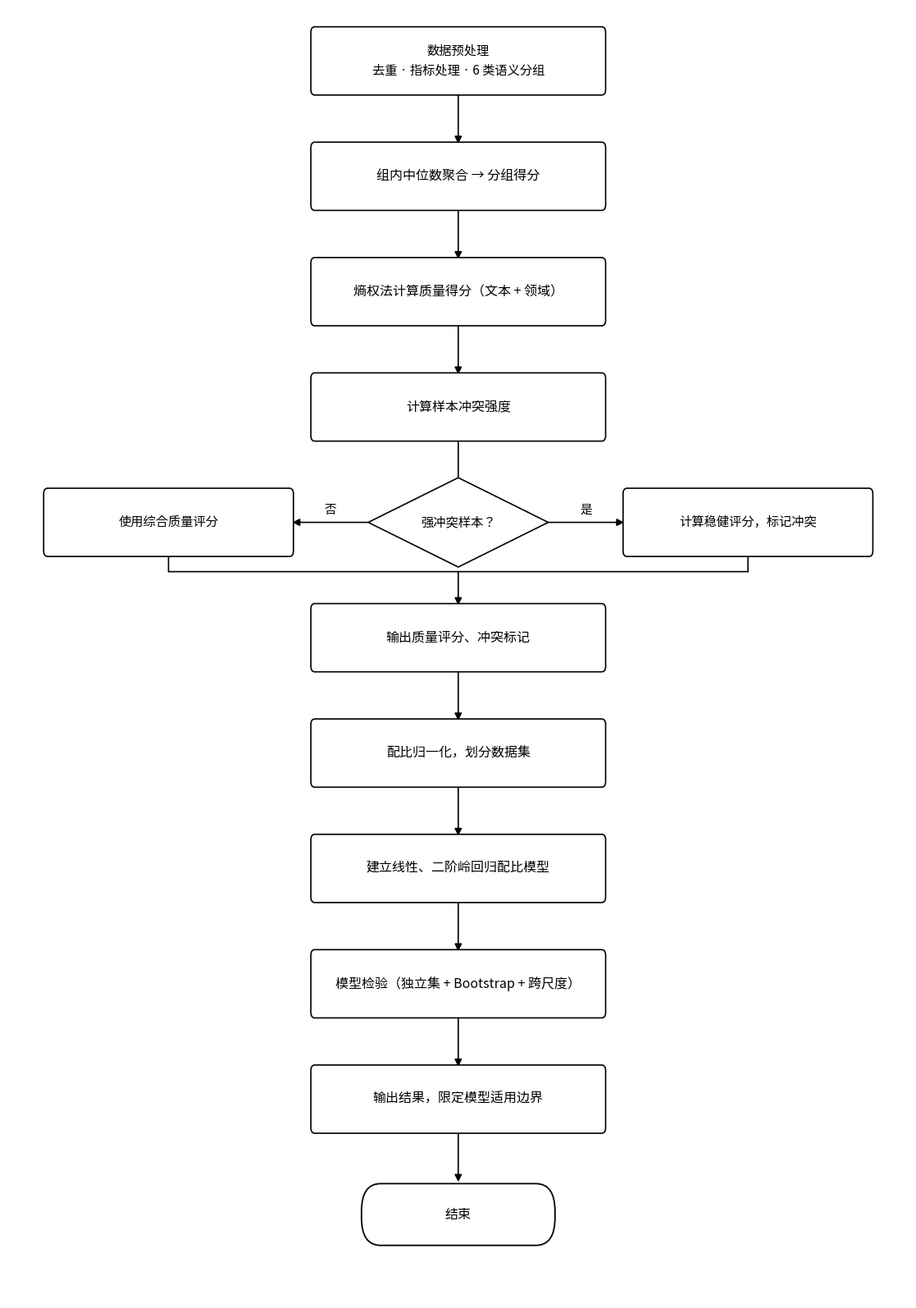

Python code for this plot: (Note: this script raises an exception after producing the figure.)
#!/usr/bin/env python3
# -*- coding: utf-8 -*-
"""
问题一 思路流程图 v7 —— 2024 华为杯优秀论文图表规范（终版）
修复点：
 1. 「是/否」标签移至各分支水平箭头中点正上方
 2. 两条汇合横线错开 y（左 11.51 / 右 11.28），各自 T 型汇入主轴竖线
 3. 顶部加「开始」节点；「结束」放大圆角 → 起止节点规范
 4. 全白底无背景色
"""
import matplotlib.pyplot as plt
from matplotlib.patches import FancyBboxPatch, FancyArrowPatch, Polygon
import matplotlib.font_manager as fm

FONT = '/usr/share/fonts/opentype/noto/NotoSansCJK-Regular.ttc'
prop = fm.FontProperties(fname=FONT)
plt.rcParams['font.family'] = prop.get_name()
plt.rcParams['axes.unicode_minus'] = False

C_WHITE = 'white'
EDGE, ARROW, TXT, RED = '#000000', '#000000', '#000000', '#000000'

BW, BH  = 5.2, 0.80         # 主块
DW, DH  = 3.2, 1.10         # 菱形
SW, SH  = 4.4, 0.80         # 分支块
TX, TH  = 3.4, 0.72         # 终端块（开始/结束）
XS = 8.0; LX = 2.85; RX = 13.15
GAP = 1.42; XMAX = 16.0

MAIN = [
    ('in',   '数据预处理\n去重 · 指标处理 · 6 类语义分组'),
    ('proc', '组内中位数聚合 → 分组得分'),
    ('proc', '熵权法计算质量得分（文本 + 领域）'),
    ('proc', '计算样本冲突强度'),
    ('dec',  '强冲突样本？'),
    ('proc', '输出质量评分、冲突标记'),
    ('proc', '配比归一化，划分数据集'),
    ('proc', '建立线性、二阶岭回归配比模型'),
    ('proc', '模型检验（独立集 + Bootstrap + 跨尺度）'),
    ('out',  '输出结果，限定模型适用边界'),
    ('term', '结束'),
]
DI = 4      # 菱形索引
YTOP = 15.25

fig, ax = plt.subplots(figsize=(11.2, 15.9), dpi=220)
ax.set_xlim(0, XMAX); ax.set_ylim(0, 15.9); ax.axis('off')

def box(x, y, w, h, text, fs=11.5, round_r=0.07, lw=1.2):
    ax.add_patch(FancyBboxPatch((x-w/2, y-h/2), w, h,
        boxstyle=f"round,pad=0.02,rounding_size={round_r}",
        edgecolor=EDGE, facecolor=C_WHITE, linewidth=lw, zorder=3))
    ax.text(x, y, text, ha='center', va='center', fontsize=fs, color=TXT,
            fontproperties=prop, zorder=4, linespacing=1.55)

def terminal(x, y, text):     # 起止：大圆角（胶囊）
    box(x, y, TX, TH, text, fs=11.5, round_r=0.34, lw=1.3)

def diamond(x, y, w, h, text, fs=11):
    ax.add_patch(Polygon([(x,y+h/2),(x+w/2,y),(x,y-h/2),(x-w/2,y)],
        closed=True, edgecolor=EDGE, facecolor=C_WHITE, linewidth=1.2, zorder=3))
    ax.text(x, y, text, ha='center', va='center', fontsize=fs, color=TXT,
            fontproperties=prop, zorder=4)

def seg(p1, p2, head=False):
    ax.add_patch(FancyArrowPatch(p1, p2, arrowstyle='-|>' if head else '-',
        mutation_scale=13, color=ARROW, linewidth=1.2, zorder=2,
        shrinkA=0, shrinkB=0))

def hlabel(x, y, text):       # 是/否：压在水平线中点正上方
    ax.text(x, y, text, ha='center', va='bottom', fontsize=10.5,
            color=RED, fontproperties=prop, zorder=6)

ys = [YTOP - i*GAP for i in range(len(MAIN))]
for i,(t,txt) in enumerate(MAIN):
    y = ys[i]
    if t == 'dec':
        diamond(XS, y, DW, DH, txt)
    elif t == 'term':
        terminal(XS, y, txt)
    elif t == 'in':
        box(XS, y, BW, BH, txt, fs=11.0)
    else:
        box(XS, y, BW, BH, txt, fs=(11.0 if '\n' in txt else 11.5))

# 主轴竖直箭头（菱形出口跳过）
for i in range(len(MAIN)-1):
    if i == DI: continue
    seg((XS, ys[i]-BH/2), (XS, ys[i+1]+BH/2), head=True)

yd = ys[DI]
NY = ys[DI+1]            # 输出质量评分
# === 分支：左右块（与菱形同层） ===
box(LX, yd, SW, SH, '使用综合质量评分', fs=11)
box(RX, yd, SW, SH, '计算稳健评分，标记冲突', fs=11)

# 菱形 → 左块（水平，箭头）  + 标签在水平线中点上方
seg((XS-DW/2, yd), (LX+SW/2, yd), head=True)
hlabel((XS-DW/2 + LX+SW/2)/2, yd+0.08, '否')
# 菱形 → 右块
seg((XS+DW/2, yd), (RX-SW/2, yd), head=True)
hlabel((XS+DW/2 + RX-SW/2)/2, yd+0.08, '是')

# === 汇合：两条分支各自下行后，走同一条横线汇入主轴，再一起下行到下一节点 ===
midy = (yd - SH/2) - (yd - SH/2 - (NY + BH/2))/3   # 共同汇合横线：靠上 1/3 处
# 左块下 → 竖直下 → 横线向右 → 主干
seg((LX, yd-SH/2), (LX, midy))
seg((LX, midy), (XS, midy))
# 右块下 → 竖直下 → 横线向左 → 主干
seg((RX, yd-SH/2), (RX, midy))
seg((RX, midy), (XS, midy))
# 主干：从汇合点竖直下去到下一节点（带箭头）
seg((XS, midy), (XS, NY+BH/2), head=True)

# 图题已按用户要求删除

plt.subplots_adjust(left=0.01, right=0.99, top=0.995, bottom=0.005)
out = '/root/.openclaw/workspace/flowchart_q1/流程图_问题一_v5_终版'
plt.savefig(out+'.png', dpi=220, bbox_inches='tight', facecolor='white')
plt.savefig(out+'.pdf', bbox_inches='tight', facecolor='white')
print('OK ->', out)

# ===== 自检 =====
print('\n--- 自检 ---')
print('左块下沿=%.2f  右块下沿=%.2f  下节点上沿=%.2f' % (yd-SH/2, yd-SH/2, NY+BH/2))
print('共同汇合线 y=%.2f  (左右同高、共线合并为一条)' % midy)
print('主轴竖线长=%.2f' % (midy-(NY+BH/2)))
print('是标签 x=%.2f  否标签 x=%.2f' % ((XS+DW/2+RX-SW/2)/2, (XS-DW/2+LX+SW/2)/2))
print('画布 15.9 | 顶节点 y=%.2f 底节点 y=%.2f 图题 y=0.45' % (ys[0], ys[-1]))
print('顶部余量=%.2f  底部余量=%.2f' % (15.9-(ys[0]+TH/2), ys[-1]-TH/2-0.45))
